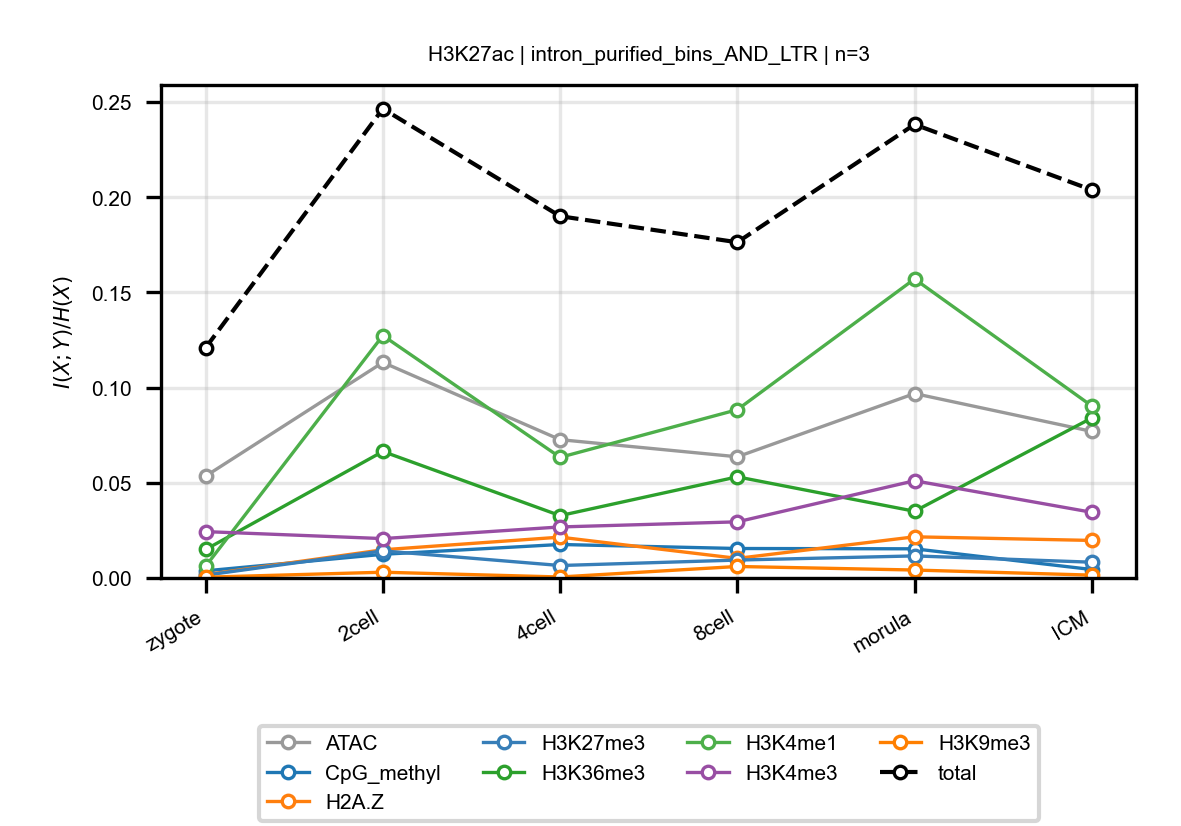

The file beside this chart, header and first rows:
anchor, target, n_bins, stage, block, normalized_mi
H3K27ac, ATAC, 3, zygote, intron_purified_bins_AND_LTR, 0.05352
H3K27ac, ATAC, 3, 2cell, intron_purified_bins_AND_LTR, 0.1132
H3K27ac, ATAC, 3, 4cell, intron_purified_bins_AND_LTR, 0.07266
H3K27ac, ATAC, 3, 8cell, intron_purified_bins_AND_LTR, 0.06366
H3K27ac, ATAC, 3, morula, intron_purified_bins_AND_LTR, 0.09687
H3K27ac, ATAC, 3, ICM, intron_purified_bins_AND_LTR, 0.07699
H3K27ac, CpG_methyl, 3, zygote, intron_purified_bins_AND_LTR, 0.003749
H3K27ac, CpG_methyl, 3, 2cell, intron_purified_bins_AND_LTR, 0.01244
H3K27ac, CpG_methyl, 3, 4cell, intron_purified_bins_AND_LTR, 0.01759
H3K27ac, CpG_methyl, 3, 8cell, intron_purified_bins_AND_LTR, 0.01548
H3K27ac, CpG_methyl, 3, morula, intron_purified_bins_AND_LTR, 0.01532
H3K27ac, CpG_methyl, 3, ICM, intron_purified_bins_AND_LTR, 0.004432
H3K27ac, H2A.Z, 3, zygote, intron_purified_bins_AND_LTR, 0.001733
H3K27ac, H2A.Z, 3, 2cell, intron_purified_bins_AND_LTR, 0.01481
H3K27ac, H2A.Z, 3, 4cell, intron_purified_bins_AND_LTR, 0.02144
H3K27ac, H2A.Z, 3, 8cell, intron_purified_bins_AND_LTR, 0.01028
H3K27ac, H2A.Z, 3, morula, intron_purified_bins_AND_LTR, 0.02162
H3K27ac, H2A.Z, 3, ICM, intron_purified_bins_AND_LTR, 0.01972
H3K27ac, H3K27me3, 3, zygote, intron_purified_bins_AND_LTR, 0.001491
H3K27ac, H3K27me3, 3, 2cell, intron_purified_bins_AND_LTR, 0.01422
H3K27ac, H3K27me3, 3, 4cell, intron_purified_bins_AND_LTR, 0.00654
H3K27ac, H3K27me3, 3, 8cell, intron_purified_bins_AND_LTR, 0.009401
H3K27ac, H3K27me3, 3, morula, intron_purified_bins_AND_LTR, 0.01159
H3K27ac, H3K27me3, 3, ICM, intron_purified_bins_AND_LTR, 0.008283
H3K27ac, H3K36me3, 3, zygote, intron_purified_bins_AND_LTR, 0.01496
H3K27ac, H3K36me3, 3, 2cell, intron_purified_bins_AND_LTR, 0.06645
H3K27ac, H3K36me3, 3, 4cell, intron_purified_bins_AND_LTR, 0.03275
H3K27ac, H3K36me3, 3, 8cell, intron_purified_bins_AND_LTR, 0.05312
H3K27ac, H3K36me3, 3, morula, intron_purified_bins_AND_LTR, 0.03504
H3K27ac, H3K36me3, 3, ICM, intron_purified_bins_AND_LTR, 0.08404
H3K27ac, H3K4me1, 3, zygote, intron_purified_bins_AND_LTR, 0.006149
H3K27ac, H3K4me1, 3, 2cell, intron_purified_bins_AND_LTR, 0.1273
H3K27ac, H3K4me1, 3, 4cell, intron_purified_bins_AND_LTR, 0.06337
H3K27ac, H3K4me1, 3, 8cell, intron_purified_bins_AND_LTR, 0.0884
H3K27ac, H3K4me1, 3, morula, intron_purified_bins_AND_LTR, 0.1571
H3K27ac, H3K4me1, 3, ICM, intron_purified_bins_AND_LTR, 0.09035
H3K27ac, H3K4me3, 3, zygote, intron_purified_bins_AND_LTR, 0.02434
H3K27ac, H3K4me3, 3, 2cell, intron_purified_bins_AND_LTR, 0.02068
H3K27ac, H3K4me3, 3, 4cell, intron_purified_bins_AND_LTR, 0.0268
H3K27ac, H3K4me3, 3, 8cell, intron_purified_bins_AND_LTR, 0.02948
H3K27ac, H3K4me3, 3, morula, intron_purified_bins_AND_LTR, 0.05107
H3K27ac, H3K4me3, 3, ICM, intron_purified_bins_AND_LTR, 0.0345
H3K27ac, H3K9me3, 3, zygote, intron_purified_bins_AND_LTR, 0.0003936
H3K27ac, H3K9me3, 3, 2cell, intron_purified_bins_AND_LTR, 0.003024
H3K27ac, H3K9me3, 3, 4cell, intron_purified_bins_AND_LTR, 0.0005151
H3K27ac, H3K9me3, 3, 8cell, intron_purified_bins_AND_LTR, 0.006037
H3K27ac, H3K9me3, 3, morula, intron_purified_bins_AND_LTR, 0.00417
H3K27ac, H3K9me3, 3, ICM, intron_purified_bins_AND_LTR, 0.001489
H3K27ac, total, 3, zygote, intron_purified_bins_AND_LTR, 0.1209
H3K27ac, total, 3, 2cell, intron_purified_bins_AND_LTR, 0.2465
H3K27ac, total, 3, 4cell, intron_purified_bins_AND_LTR, 0.19
H3K27ac, total, 3, 8cell, intron_purified_bins_AND_LTR, 0.1763
H3K27ac, total, 3, morula, intron_purified_bins_AND_LTR, 0.2382
H3K27ac, total, 3, ICM, intron_purified_bins_AND_LTR, 0.2038
